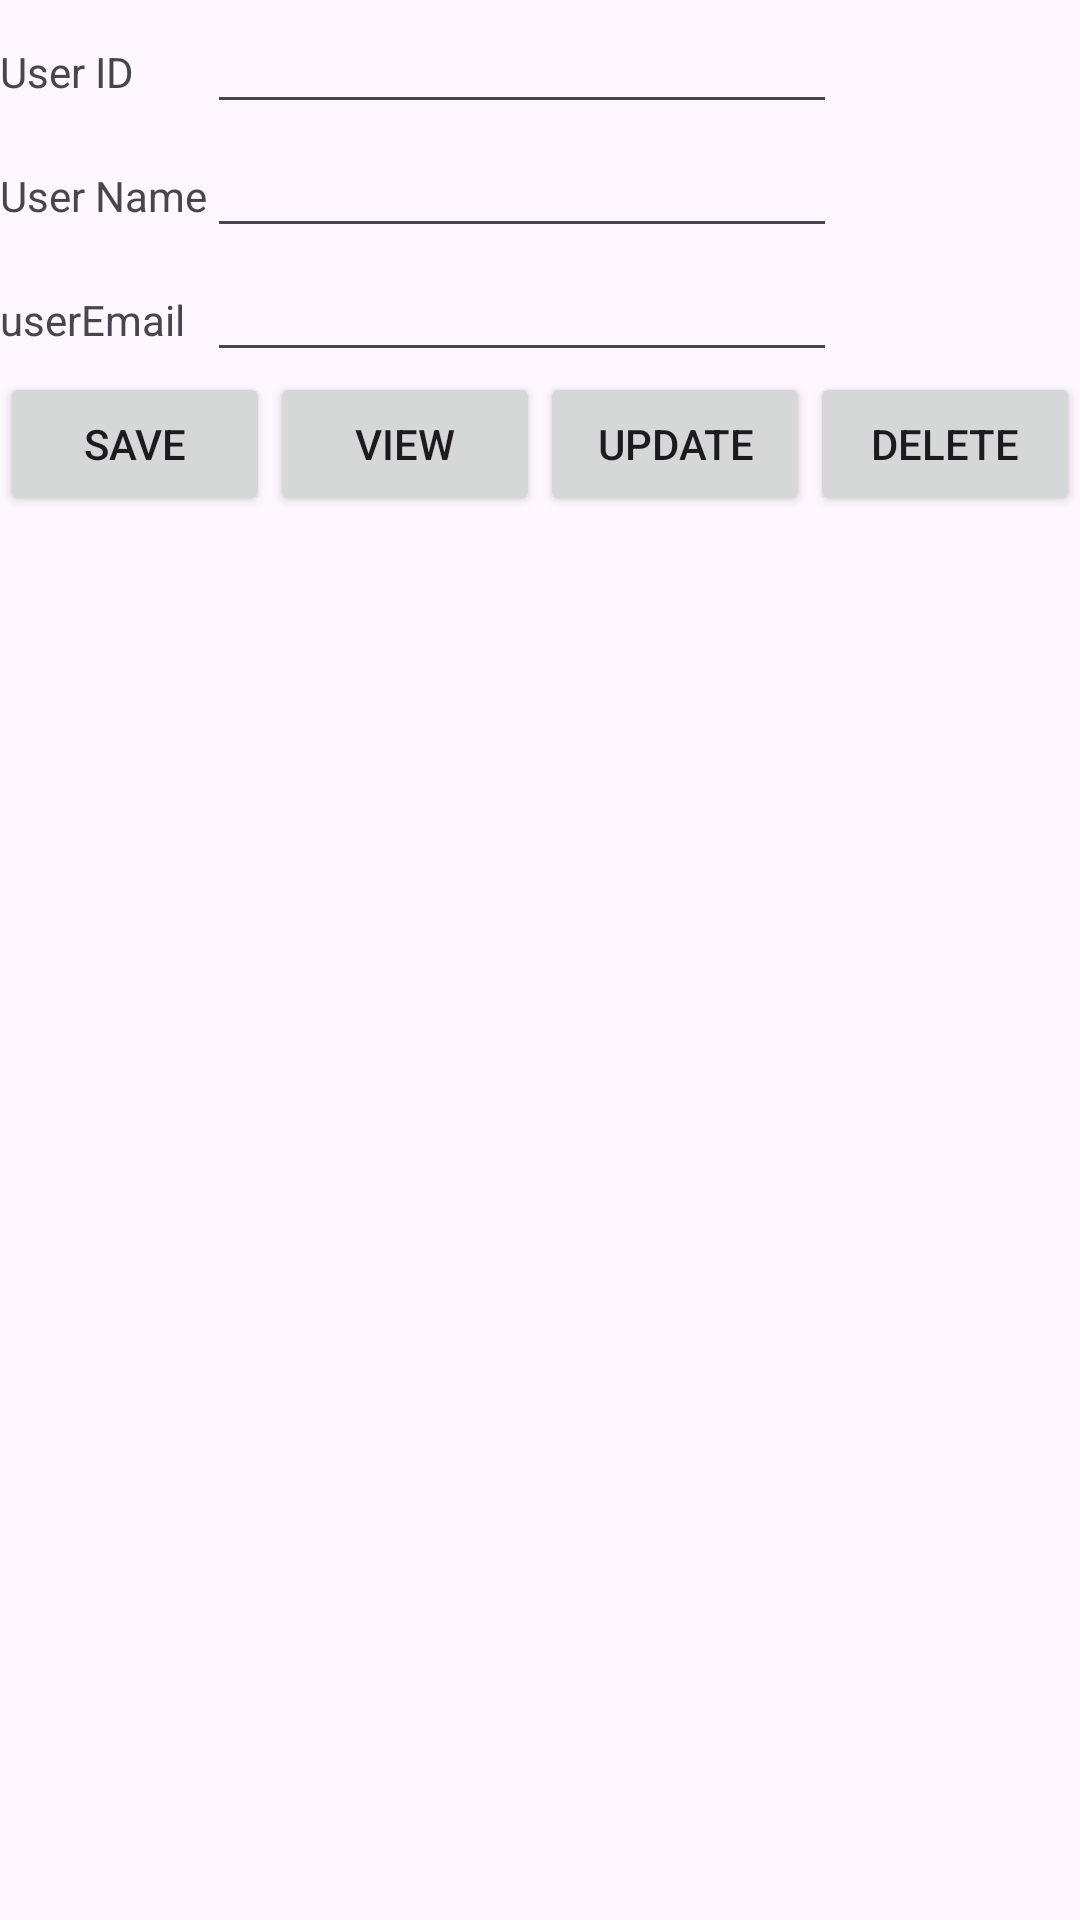

Android layout source for this screen:
<!-- AndroidManifest.xml: application theme Theme.MyExerciseOne -->
<!-- res/layout/activity_database.xml -->
<?xml version="1.0" encoding="utf-8"?>
<LinearLayout xmlns:android="http://schemas.android.com/apk/res/android"
    xmlns:app="http://schemas.android.com/apk/res-auto"
    xmlns:tools="http://schemas.android.com/tools"
    android:id="@+id/main"
    android:layout_width="match_parent"
    android:layout_height="match_parent"
    android:orientation="vertical"
    tools:context=".DatabaseActivity">

    <TableLayout
        android:layout_width="match_parent"
        android:layout_height="wrap_content">

        <TableRow
            android:layout_width="match_parent"
            android:layout_height="match_parent">

            <TextView
                android:id="@+id/textView5"
                android:layout_width="wrap_content"
                android:layout_height="wrap_content"
                android:text="User ID" />

            <EditText
                android:id="@+id/txtUseid"
                android:layout_width="wrap_content"
                android:layout_height="wrap_content"
                android:ems="10"
                android:inputType="text" />
        </TableRow>

        <TableRow
            android:layout_width="match_parent"
            android:layout_height="match_parent">

            <TextView
                android:id="@+id/textView7"
                android:layout_width="wrap_content"
                android:layout_height="wrap_content"
                android:text="User Name" />

            <EditText
                android:id="@+id/txtUserName"
                android:layout_width="wrap_content"
                android:layout_height="wrap_content"
                android:ems="10"
                android:inputType="text" />
        </TableRow>

        <TableRow
            android:layout_width="match_parent"
            android:layout_height="match_parent">

            <TextView
                android:id="@+id/textView13"
                android:layout_width="wrap_content"
                android:layout_height="wrap_content"
                android:text="userEmail" />

            <EditText
                android:id="@+id/txtUserEmail"
                android:layout_width="wrap_content"
                android:layout_height="wrap_content"
                android:ems="10"
                android:inputType="text" />
        </TableRow>

    </TableLayout>

    <LinearLayout
        android:layout_width="match_parent"
        android:layout_height="wrap_content"
        android:orientation="horizontal">

        <Button
            android:id="@+id/btnSave"
            android:layout_width="wrap_content"
            android:layout_height="wrap_content"
            android:layout_weight="1"
            android:text="Save" />

        <Button
            android:id="@+id/btnView"
            android:layout_width="wrap_content"
            android:layout_height="wrap_content"
            android:layout_weight="1"
            android:text="View" />

        <Button
            android:id="@+id/btnUpdate"
            android:layout_width="wrap_content"
            android:layout_height="wrap_content"
            android:layout_weight="1"
            android:text="Update" />

        <Button
            android:id="@+id/btnDelete"
            android:layout_width="wrap_content"
            android:layout_height="wrap_content"
            android:layout_weight="1"
            android:text="Delete" />

    </LinearLayout>

    <LinearLayout
        android:layout_width="match_parent"
        android:layout_height="match_parent"
        android:orientation="vertical">

        <ListView
            android:id="@+id/listView"
            android:layout_width="match_parent"
            android:layout_height="match_parent" />
    </LinearLayout>

</LinearLayout>
<!-- resources referenced by this layout -->
<resources>
  <style name="Theme.MyExerciseOne" parent="Base.Theme.MyExerciseOne" />
  <style name="Base.Theme.MyExerciseOne" parent="Theme.Material3.DayNight.NoActionBar">
          
          
      </style>
</resources>
